Labelled photos from "dataset", an image-classification folder in alevinas/minecraftImagesRNA. The possible labels are: araña, cerdo, creeper, gato, vaca, zombie.

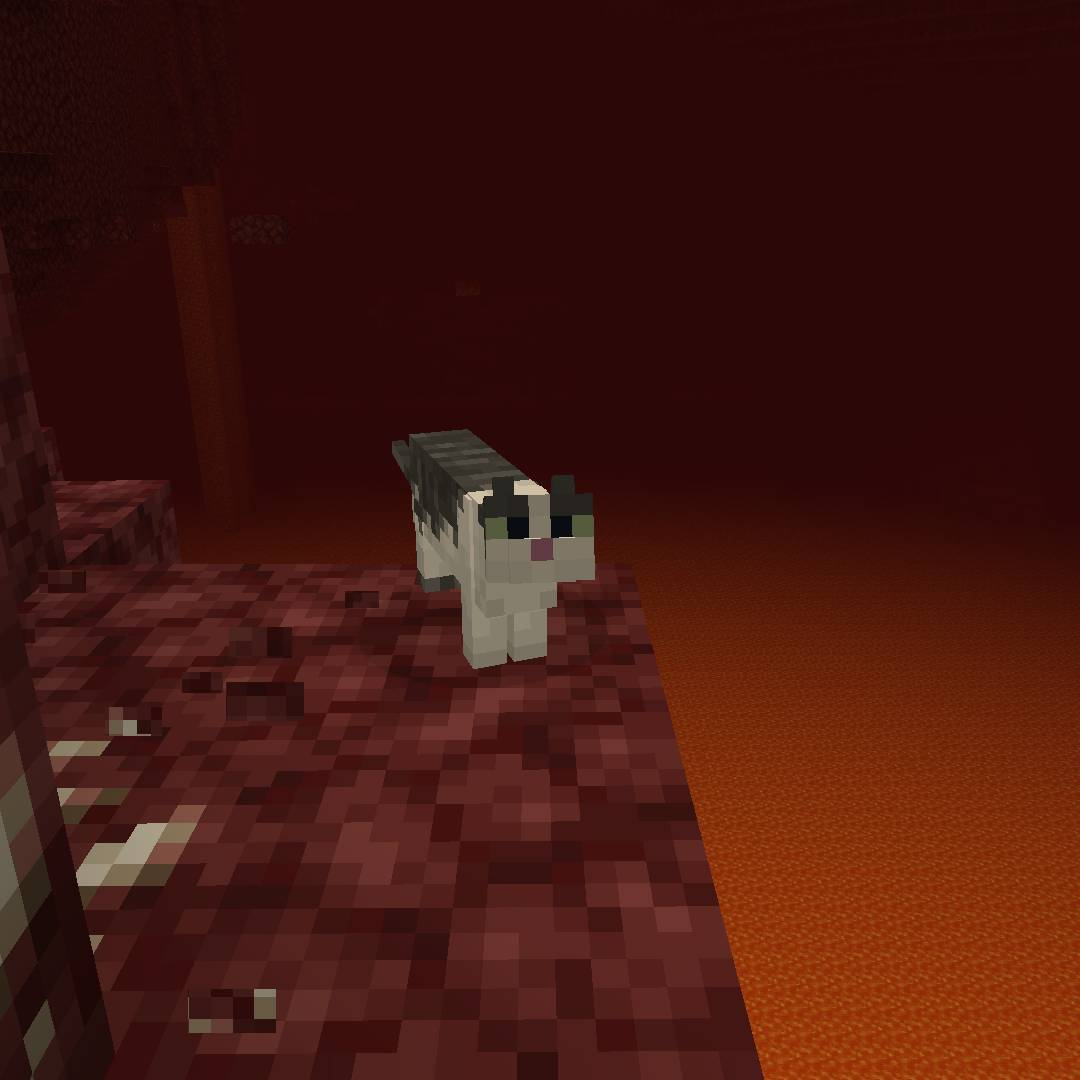
Label: gato

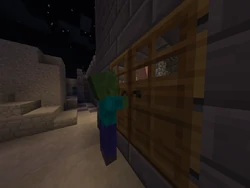
Label: zombie

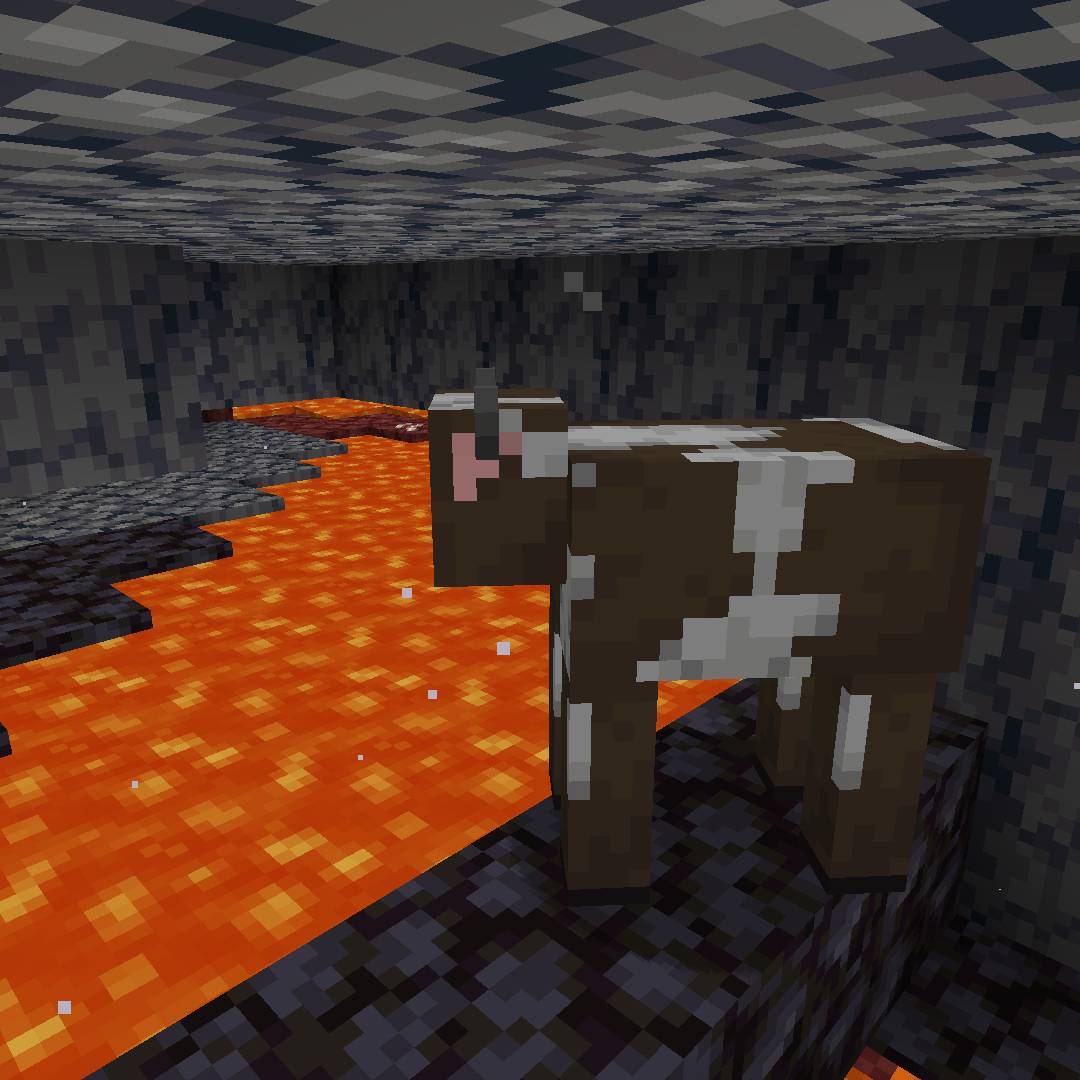
Label: vaca

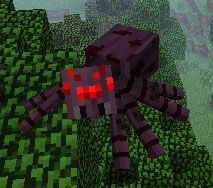
Label: araña

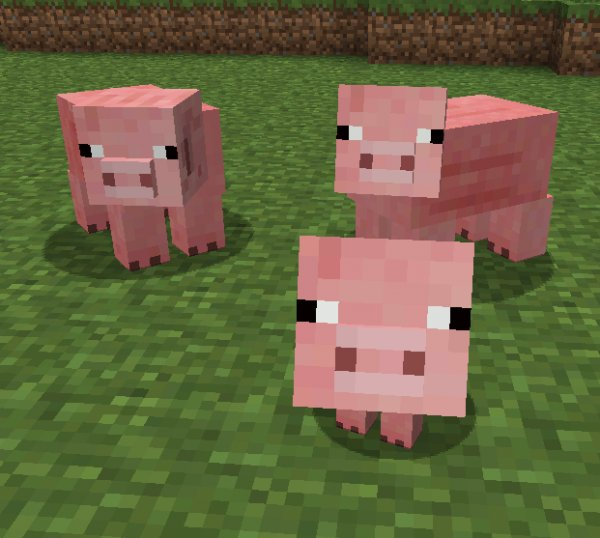
Label: cerdo

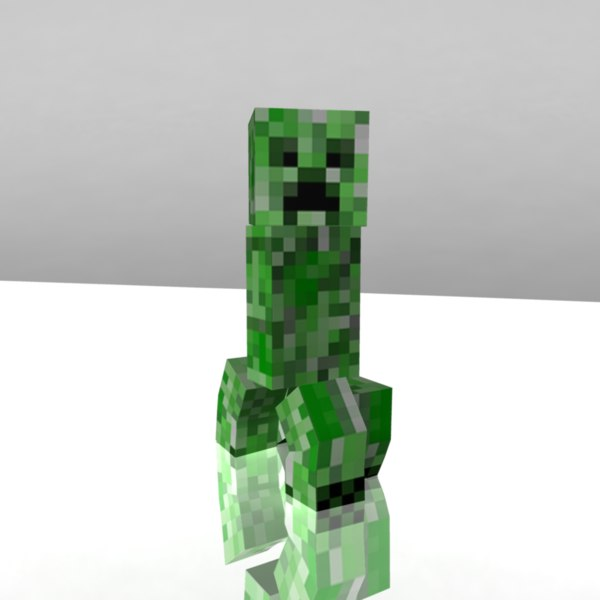
Label: creeper
